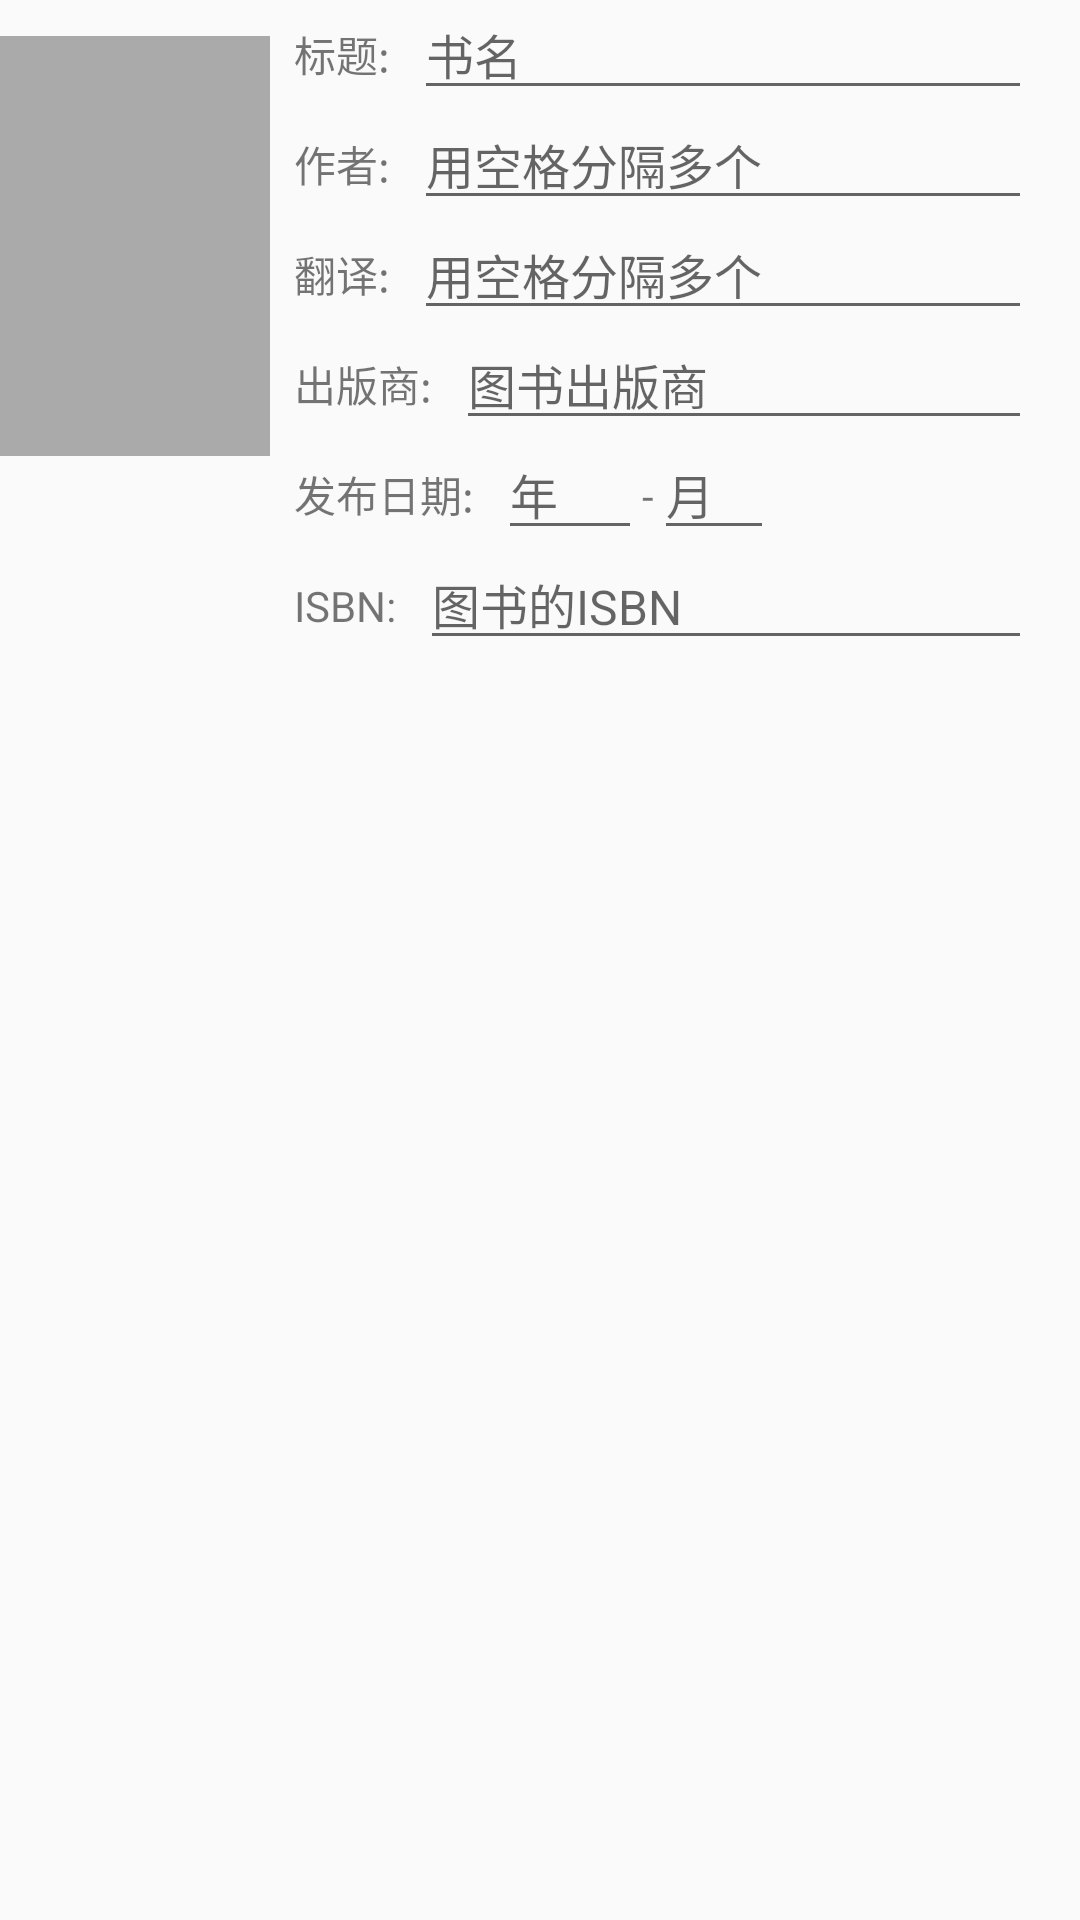

This screen was rendered from an Android layout file. Write that file and the resources it references.
<!-- AndroidManifest.xml: application theme AppTheme -->
<!-- res/layout/view_cover_and_info.xml -->
<?xml version="1.0" encoding="utf-8"?>
<LinearLayout xmlns:android="http://schemas.android.com/apk/res/android"
    android:layout_width="match_parent"
    android:layout_height="wrap_content"
    android:layout_marginStart="12dp"
    android:layout_marginEnd="12dp"
    android:layout_marginTop="16dp">


    <LinearLayout
        android:layout_width="wrap_content"
        android:layout_height="wrap_content"
        android:orientation="vertical"
        android:layout_marginEnd="4dp"
        android:layout_marginTop="12dp">

        <ImageView
            android:id="@+id/book_cover_image_view"
            android:layout_width="90dp"
            android:layout_height="140dp"
            android:scaleType="fitXY"
            android:background="@android:color/darker_gray"
            android:contentDescription="@string/book_cover_image_view_hint"
            android:cropToPadding="true" />


    </LinearLayout>

    <LinearLayout
        android:layout_marginStart="4dp"
        android:layout_width="match_parent"
        android:layout_height="wrap_content"
        android:orientation="vertical"
        android:layout_marginTop="-4dp">

        <LinearLayout
            android:layout_width="match_parent"
            android:layout_height="wrap_content"
            android:orientation="horizontal">

            <TextView
                android:layout_width="wrap_content"
                android:layout_height="wrap_content"
                android:text="@string/book_title_text_view"
                android:labelFor="@+id/book_title_edit_text" />

            <EditText
                android:id="@id/book_title_edit_text"
                android:layout_width="match_parent"
                android:layout_height="wrap_content"
                android:textSize="16sp"
                android:layout_marginStart="8dp"
                android:layout_marginEnd="16dp"
                android:hint="@string/book_title_edit_text_hint"
                android:inputType="text" />
        </LinearLayout>

        <LinearLayout
            android:layout_width="match_parent"
            android:layout_height="wrap_content"
            android:orientation="horizontal"
            android:layout_marginTop="-4dp">

            <TextView
                android:layout_width="wrap_content"
                android:layout_height="wrap_content"
                android:text="@string/book_author_text_view"
                android:labelFor="@+id/book_author_edit_text" />

            <EditText
                android:id="@id/book_author_edit_text"
                android:layout_width="match_parent"
                android:layout_height="wrap_content"
                android:textSize="16sp"
                android:layout_marginStart="8dp"
                android:layout_marginEnd="16dp"
                android:inputType="text"
                android:hint="@string/book_author_edit_text_hint" />
        </LinearLayout>

        <LinearLayout
            android:id="@+id/translator_layout"
            android:layout_width="match_parent"
            android:layout_height="wrap_content"
            android:orientation="horizontal"
            android:layout_marginTop="-4dp">

            <TextView
                android:layout_width="wrap_content"
                android:layout_height="wrap_content"
                android:text="@string/book_translator_text_view"
                android:labelFor="@+id/book_translator_edit_text" />

            <EditText
                android:id="@id/book_translator_edit_text"
                android:layout_width="match_parent"
                android:layout_height="wrap_content"
                android:textSize="16sp"
                android:layout_marginStart="8dp"
                android:layout_marginEnd="16dp"
                android:inputType="text"
                android:hint="@string/book_translator_edit_text_hint" />
        </LinearLayout>

        <LinearLayout
            android:layout_width="match_parent"
            android:layout_height="wrap_content"
            android:orientation="horizontal"
            android:layout_marginTop="-4dp">

            <TextView
                android:layout_width="wrap_content"
                android:layout_height="wrap_content"
                android:text="@string/book_publisher_text_view"
                android:labelFor="@+id/book_publisher_edit_text" />

            <EditText
                android:id="@id/book_publisher_edit_text"
                android:layout_width="match_parent"
                android:layout_height="wrap_content"
                android:textSize="16sp"
                android:layout_marginStart="8dp"
                android:layout_marginEnd="16dp"
                android:inputType="text"
                android:hint="@string/book_publisher_edit_text_hint" />
        </LinearLayout>

        <LinearLayout
            android:layout_width="match_parent"
            android:layout_height="wrap_content"
            android:orientation="horizontal"
            android:layout_marginTop="-4dp">

            <TextView
                android:layout_width="wrap_content"
                android:layout_height="wrap_content"
                android:text="@string/book_pubdate_text_view" />

            <EditText
                android:id="@+id/book_pubyear_edit_text"
                android:layout_width="48dp"
                android:layout_height="wrap_content"
                android:textSize="16sp"
                android:layout_marginStart="8dp"
                android:inputType="number"
                android:hint="@string/book_pubyear_edit_text_hint" />

            <TextView
                android:layout_width="wrap_content"
                android:layout_height="wrap_content"
                android:text="-" />

            <EditText
                android:id="@+id/book_pubmonth_edit_text"
                android:layout_width="40dp"
                android:layout_height="wrap_content"
                android:textSize="16sp"
                android:inputType="number"
                android:hint="@string/book_pubmonth_edit_text_hint" />

        </LinearLayout>

        <LinearLayout
            android:layout_width="match_parent"
            android:layout_height="wrap_content"
            android:orientation="horizontal"
            android:layout_marginTop="-4dp">

            <TextView
                android:layout_width="wrap_content"
                android:layout_height="wrap_content"
                android:text="@string/book_isbn_text_view"
                android:labelFor="@+id/book_isbn_edit_text" />

            <EditText
                android:id="@id/book_isbn_edit_text"
                android:layout_width="match_parent"
                android:layout_height="wrap_content"
                android:textSize="16sp"
                android:layout_marginStart="8dp"
                android:layout_marginEnd="16dp"
                android:inputType="number"
                android:hint="@string/book_isbn_edit_text_hint" />
        </LinearLayout>

    </LinearLayout>


</LinearLayout>
<!-- resources referenced by this layout -->
<resources>
  <string name="book_author_edit_text_hint">用空格分隔多个</string>
  <string name="book_author_text_view">作者:</string>
  <string name="book_cover_image_view_hint">图书覆盖</string>
  <string name="book_isbn_edit_text_hint">图书的ISBN</string>
  <string name="book_isbn_text_view">ISBN:</string>
  <string name="book_pubdate_text_view">发布日期:</string>
  <string name="book_publisher_edit_text_hint">图书出版商</string>
  <string name="book_publisher_text_view">出版商:</string>
  <string name="book_pubmonth_edit_text_hint">月</string>
  <string name="book_pubyear_edit_text_hint">年</string>
  <string name="book_title_edit_text_hint">书名</string>
  <string name="book_title_text_view">标题:</string>
  <string name="book_translator_edit_text_hint">用空格分隔多个</string>
  <string name="book_translator_text_view">翻译:</string>
  <style name="AppTheme" parent="Theme.AppCompat.Light.NoActionBar">
          <item name="colorPrimary">@color/colorPrimary</item>
          <item name="colorPrimaryDark">@color/colorPrimaryDark</item>
          <item name="colorAccent">@color/colorAccent</item>
          <item name="android:windowTranslucentStatus">true</item>
          <item name="windowActionModeOverlay">true</item>
      </style>
  <color name="colorPrimary">#3F51B5</color>
  <color name="colorPrimaryDark">#303F9F</color>
  <color name="colorAccent">#FF5252</color>
</resources>
